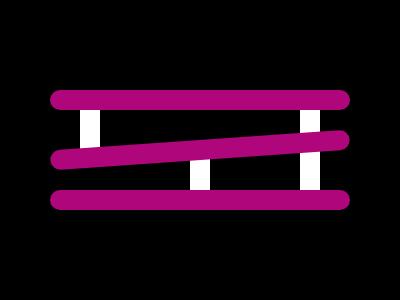

Write a web page that renders exactly this picture using CSS.

<b></b><r></r><i></i><z></z><m></m><a></a>
<style>

  *{
    background: #000000;
    position: fixed;
  }

  b,r,i{
    background: #FFFFFF;
    width: 20px;
    height: 50px;
    top: 110px;
    left: 80px;
  }
  
  r{
    top: 150px;
    left: 190px;
  }

  i{
    height: 80px;
    left: 300px;
  }

  z,m,a{
    background: #AF067C;
    width: 300px;
    height: 20px;
    border-radius: 22q;
    top: 90px;
    left: 50px;
  }

  m{
    top: 190px;
  }

  a{
    top: 140px;
    transform: rotate(-4deg);
  }
</style>